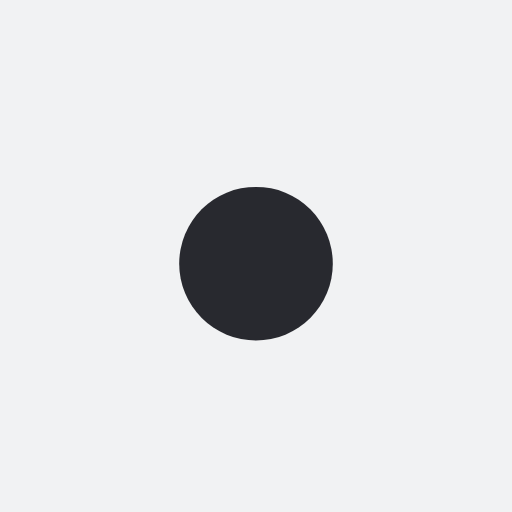
t = 0.00 s
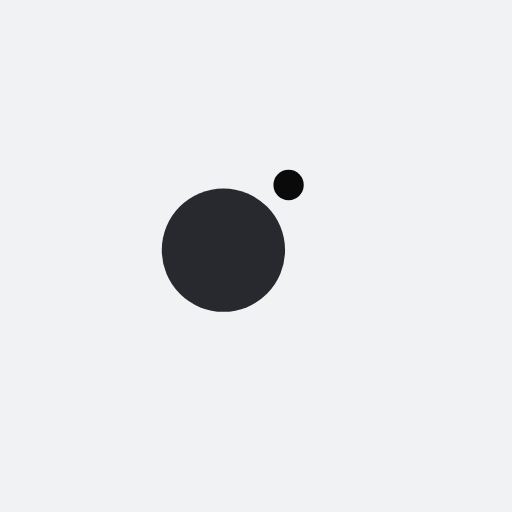
t = 0.13 s
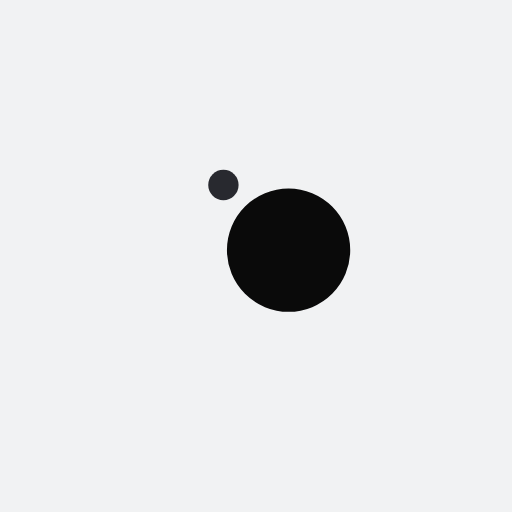
t = 0.38 s
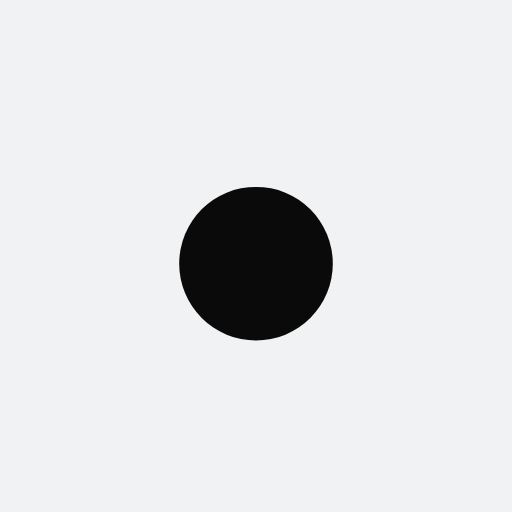
t = 0.50 s
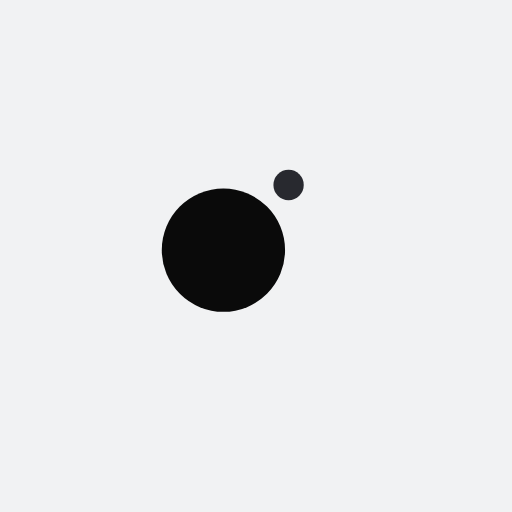
t = 0.63 s
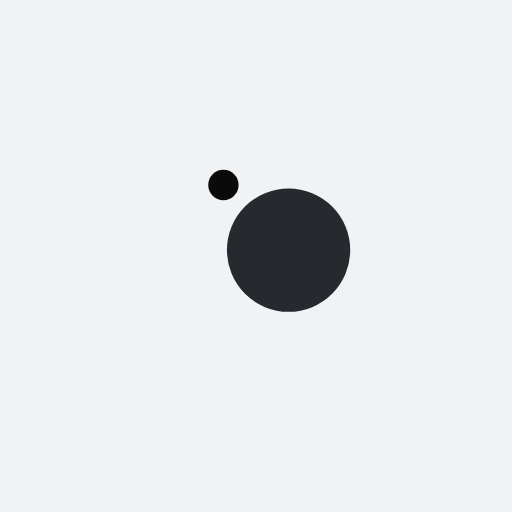
t = 0.88 s

The animated SVG that drew these frames (rendered in a browser with its animation timeline set to each time). Animation: 4 SMIL elements (animate=2,animateTransform=2); one cycle of 1.00 s, repeats indefinitely.

<?xml version="1.0" encoding="utf-8"?>
<svg xmlns="http://www.w3.org/2000/svg" xmlns:xlink="http://www.w3.org/1999/xlink" style="margin: auto; background: rgb(241, 242, 243); display: block; shape-rendering: auto;" width="200px" height="200px" viewBox="0 0 100 100" preserveAspectRatio="xMidYMid">
<g transform="translate(0 -7.5)">
  <circle cx="50" cy="41" r="10" fill="#0a0a0a">
    <animateTransform attributeName="transform" type="rotate" dur="1s" repeatCount="indefinite" keyTimes="0;1" values="0 50 50;360 50 50"></animateTransform>
    <animate attributeName="r" dur="1s" repeatCount="indefinite" calcMode="spline" keyTimes="0;0.5;1" values="0;15;0" keySplines="0.2 0 0.8 1;0.2 0 0.8 1"></animate>
  </circle>
  <circle cx="50" cy="41" r="10" fill="#28292f">
    <animateTransform attributeName="transform" type="rotate" dur="1s" repeatCount="indefinite" keyTimes="0;1" values="180 50 50;540 50 50"></animateTransform>
    <animate attributeName="r" dur="1s" repeatCount="indefinite" calcMode="spline" keyTimes="0;0.5;1" values="15;0;15" keySplines="0.2 0 0.8 1;0.2 0 0.8 1"></animate>
  </circle>
</g>
<!-- [ldio] generated by https://loading.io/ --></svg>